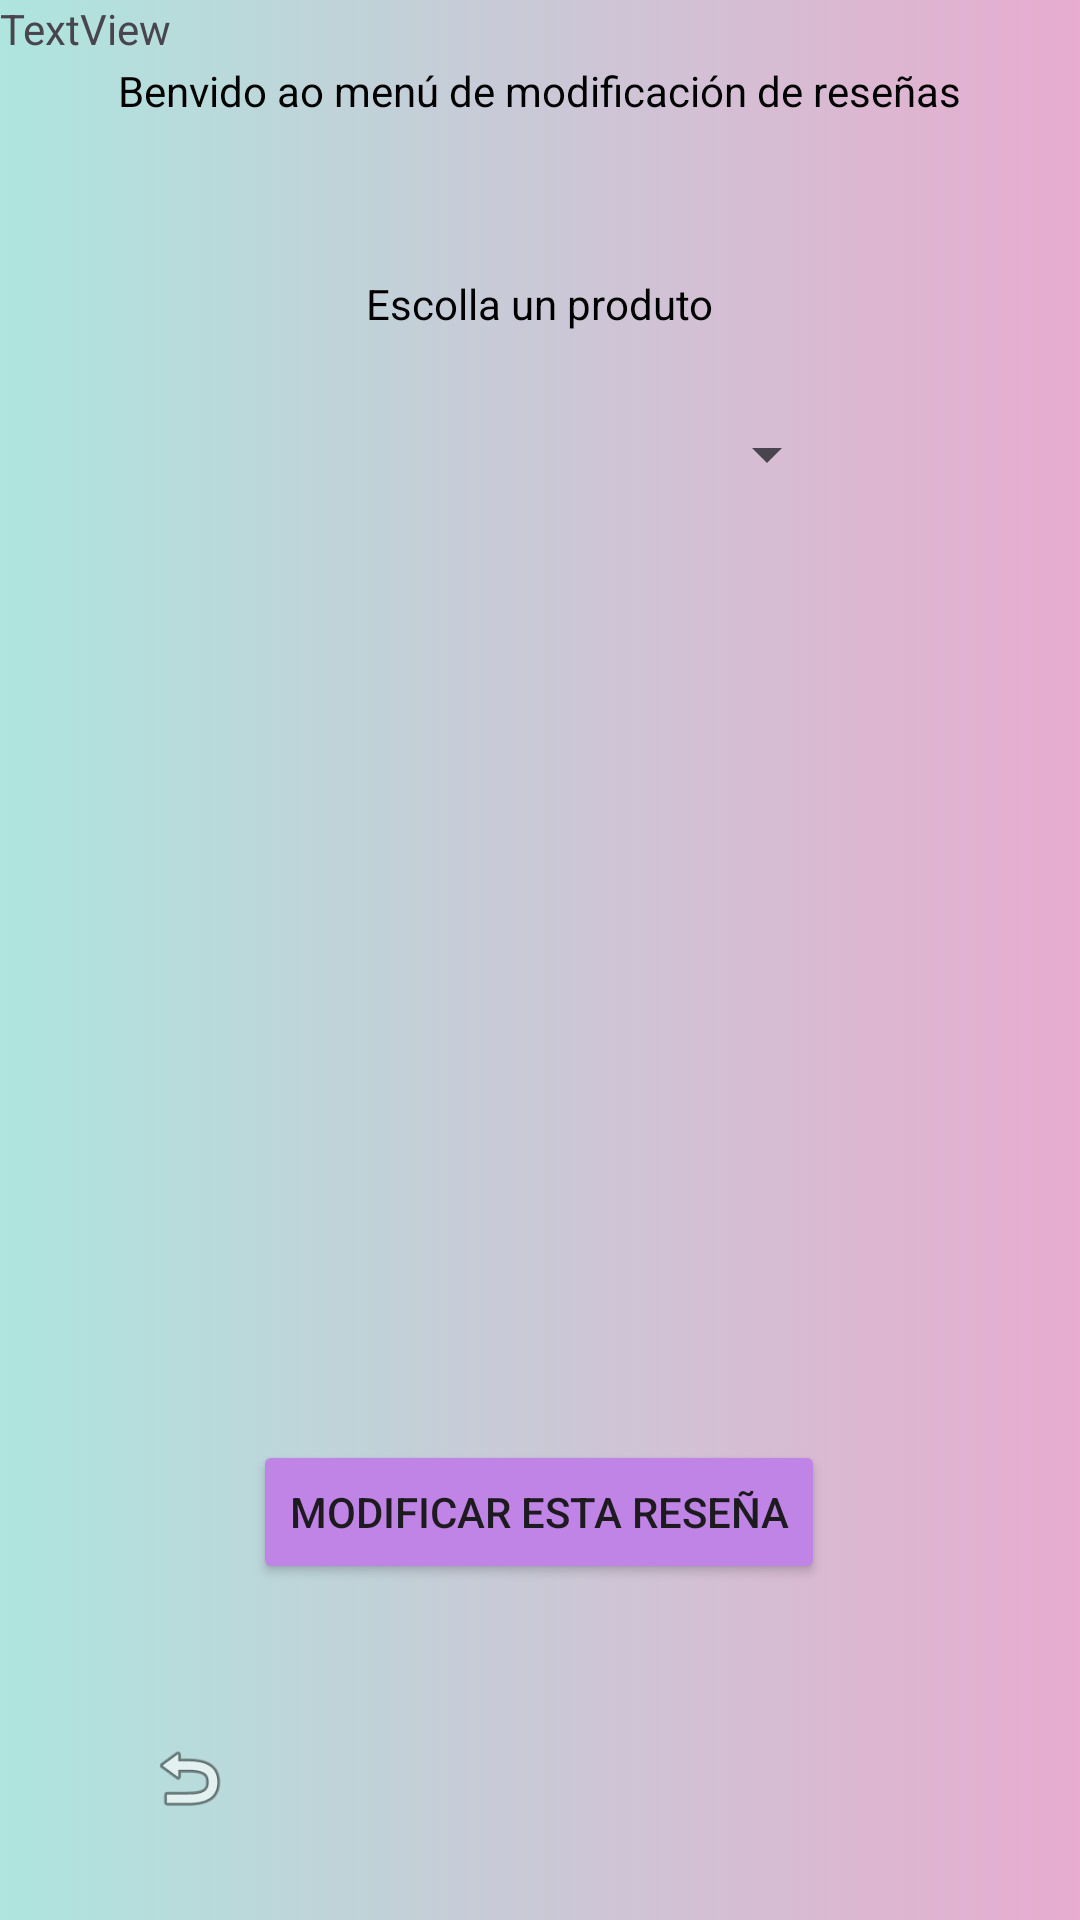

Here is an Android app screen rendered from its layout file. Give the layout XML and the strings, colors and styles it references.
<!-- AndroidManifest.xml: application theme Base.Theme.TFG -->
<!-- res/layout/activity_eliminar_resena.xml -->
<?xml version="1.0" encoding="utf-8"?>
<androidx.constraintlayout.widget.ConstraintLayout xmlns:android="http://schemas.android.com/apk/res/android"
    xmlns:app="http://schemas.android.com/apk/res-auto"
    xmlns:tools="http://schemas.android.com/tools"
    android:id="@+id/main"
    android:layout_width="match_parent"
    android:layout_height="match_parent"
    android:background="@drawable/fondo"
    tools:context=".modificaResena">

    <androidx.constraintlayout.widget.Guideline
        android:id="@+id/guidelineV1"
        android:layout_width="wrap_content"
        android:layout_height="wrap_content"
        android:orientation="vertical"
        app:layout_constraintGuide_percent="0.10" />

    <androidx.constraintlayout.widget.Guideline
        android:id="@+id/guidelineH2"
        android:layout_width="wrap_content"
        android:layout_height="wrap_content"
        android:orientation="horizontal"
        app:layout_constraintGuide_percent="0.97" />

    <TextView
        android:id="@+id/textView18"
        android:layout_width="wrap_content"
        android:layout_height="wrap_content"
        android:layout_marginTop="8dp"
        android:text="@string/txtEliminar"
        android:textColor="@color/black"
        app:layout_constraintEnd_toStartOf="@id/guidelineV2"
        app:layout_constraintHorizontal_bias="0.498"
        app:layout_constraintStart_toEndOf="@id/guidelineV1"
        app:layout_constraintTop_toBottomOf="@id/guidelineH1" />

    <androidx.constraintlayout.widget.Guideline
        android:id="@+id/guidelineH1"
        android:layout_width="wrap_content"
        android:layout_height="wrap_content"
        android:orientation="horizontal"
        app:layout_constraintGuide_percent="0.02" />

    <androidx.constraintlayout.widget.Guideline
        android:id="@+id/guidelineV2"
        android:layout_width="wrap_content"
        android:layout_height="wrap_content"
        android:orientation="vertical"
        app:layout_constraintGuide_percent="0.90" />

    <androidx.constraintlayout.widget.Guideline
        android:id="@+id/guidelineH3"
        android:layout_width="wrap_content"
        android:layout_height="wrap_content"
        android:orientation="horizontal"
        app:layout_constraintGuide_percent="0.1" />

    <Spinner
        android:id="@+id/spinneResenas"
        android:layout_width="200dp"
        android:layout_height="26dp"
        app:layout_constraintEnd_toStartOf="@id/guidelineV2"
        app:layout_constraintBottom_toTopOf="@id/guidelineH5"
        app:layout_constraintHorizontal_bias="0.496"
        app:layout_constraintStart_toEndOf="@id/guidelineV1"
        app:layout_constraintTop_toBottomOf="@+id/textView19" />

    <TextView
        android:id="@+id/textView19"
        android:layout_width="wrap_content"
        android:layout_height="wrap_content"
        android:text="@string/escogerEliminar"
        android:textColor="@color/black"
        app:layout_constraintBottom_toTopOf="@+id/spinneResenas"
        app:layout_constraintEnd_toStartOf="@id/guidelineV2"
        app:layout_constraintStart_toEndOf="@id/guidelineV1"
        app:layout_constraintTop_toBottomOf="@+id/guidelineH3" />

    <Button
        android:id="@+id/eliminarRes"
        android:layout_width="wrap_content"
        android:layout_height="wrap_content"
        android:backgroundTint="@color/button"
        android:text="@string/eliminar"
        app:layout_constraintBottom_toTopOf="@id/backToMainD"
        app:layout_constraintEnd_toStartOf="@id/guidelineV2"
        app:layout_constraintHorizontal_bias="0.498"
        app:layout_constraintStart_toEndOf="@id/guidelineV1"
        app:layout_constraintTop_toBottomOf="@id/guidelineH4"
        app:layout_constraintVertical_bias="0.0" />

    <ImageButton
        android:id="@+id/backToMainD"
        android:layout_width="28dp"
        android:layout_height="32dp"
        android:layout_marginBottom="12dp"
        android:background="@android:color/transparent"
        android:scaleType="fitCenter"
        android:src="@android:drawable/ic_menu_revert"
        app:layout_constraintBottom_toTopOf="@id/guidelineH2"
        app:layout_constraintEnd_toStartOf="@id/guidelineV2"
        app:layout_constraintHorizontal_bias="0.05"
        app:layout_constraintStart_toEndOf="@id/guidelineV1" />

    <androidx.constraintlayout.widget.Guideline
        android:id="@+id/guidelineH4"
        android:layout_width="wrap_content"
        android:layout_height="wrap_content"
        android:orientation="horizontal"
        app:layout_constraintGuide_percent="0.75" />

    <androidx.constraintlayout.widget.Guideline
        android:id="@+id/guidelineH5"
        android:layout_width="wrap_content"
        android:layout_height="wrap_content"
        android:orientation="horizontal"
        app:layout_constraintGuide_percent="0.30" />

    <TextView
        android:id="@+id/textView25"
        android:layout_width="wrap_content"
        android:layout_height="wrap_content"
        android:text="TextView"
        tools:layout_editor_absoluteX="336dp"
        tools:layout_editor_absoluteY="131dp" />

</androidx.constraintlayout.widget.ConstraintLayout>
<!-- resources referenced by this layout -->
<resources>
  <color name="black">#FF000000</color>
  <color name="button">#C084E6</color>
  <!-- drawable fondo (drawable) -->
  <?xml version="1.0" encoding="utf-8"?>
  <selector xmlns:android="http://schemas.android.com/apk/res/android">
      <item>
          <shape android:shape="rectangle">
              <gradient android:angle="0" android:startColor="@color/color2" android:endColor="@color/color1"/>
          </shape>
      </item>
  </selector>
  <string name="eliminar">Modificar esta reseña</string>
  <string name="escogerEliminar">Escolla un produto</string>
  <string name="txtEliminar">Benvido ao menú de modificación de reseñas</string>
  <style name="Base.Theme.TFG" parent="Theme.Material3.DayNight.NoActionBar">
          <item name="android:windowNoTitle">true</item>
          <item name="android:windowFullscreen">true</item>
          <item name="android:windowContentOverlay">@null</item>
          <item name="android:windowActionBar">false</item>
          <item name="android:windowActionBarOverlay">true</item>
          <item name="android:windowActionModeOverlay">true</item>
          <item name="android:statusBarColor">@android:color/transparent</item>
      </style>
  <color name="color2">#AEE5DE</color>
  <color name="color1">#E7ACCF</color>
</resources>
